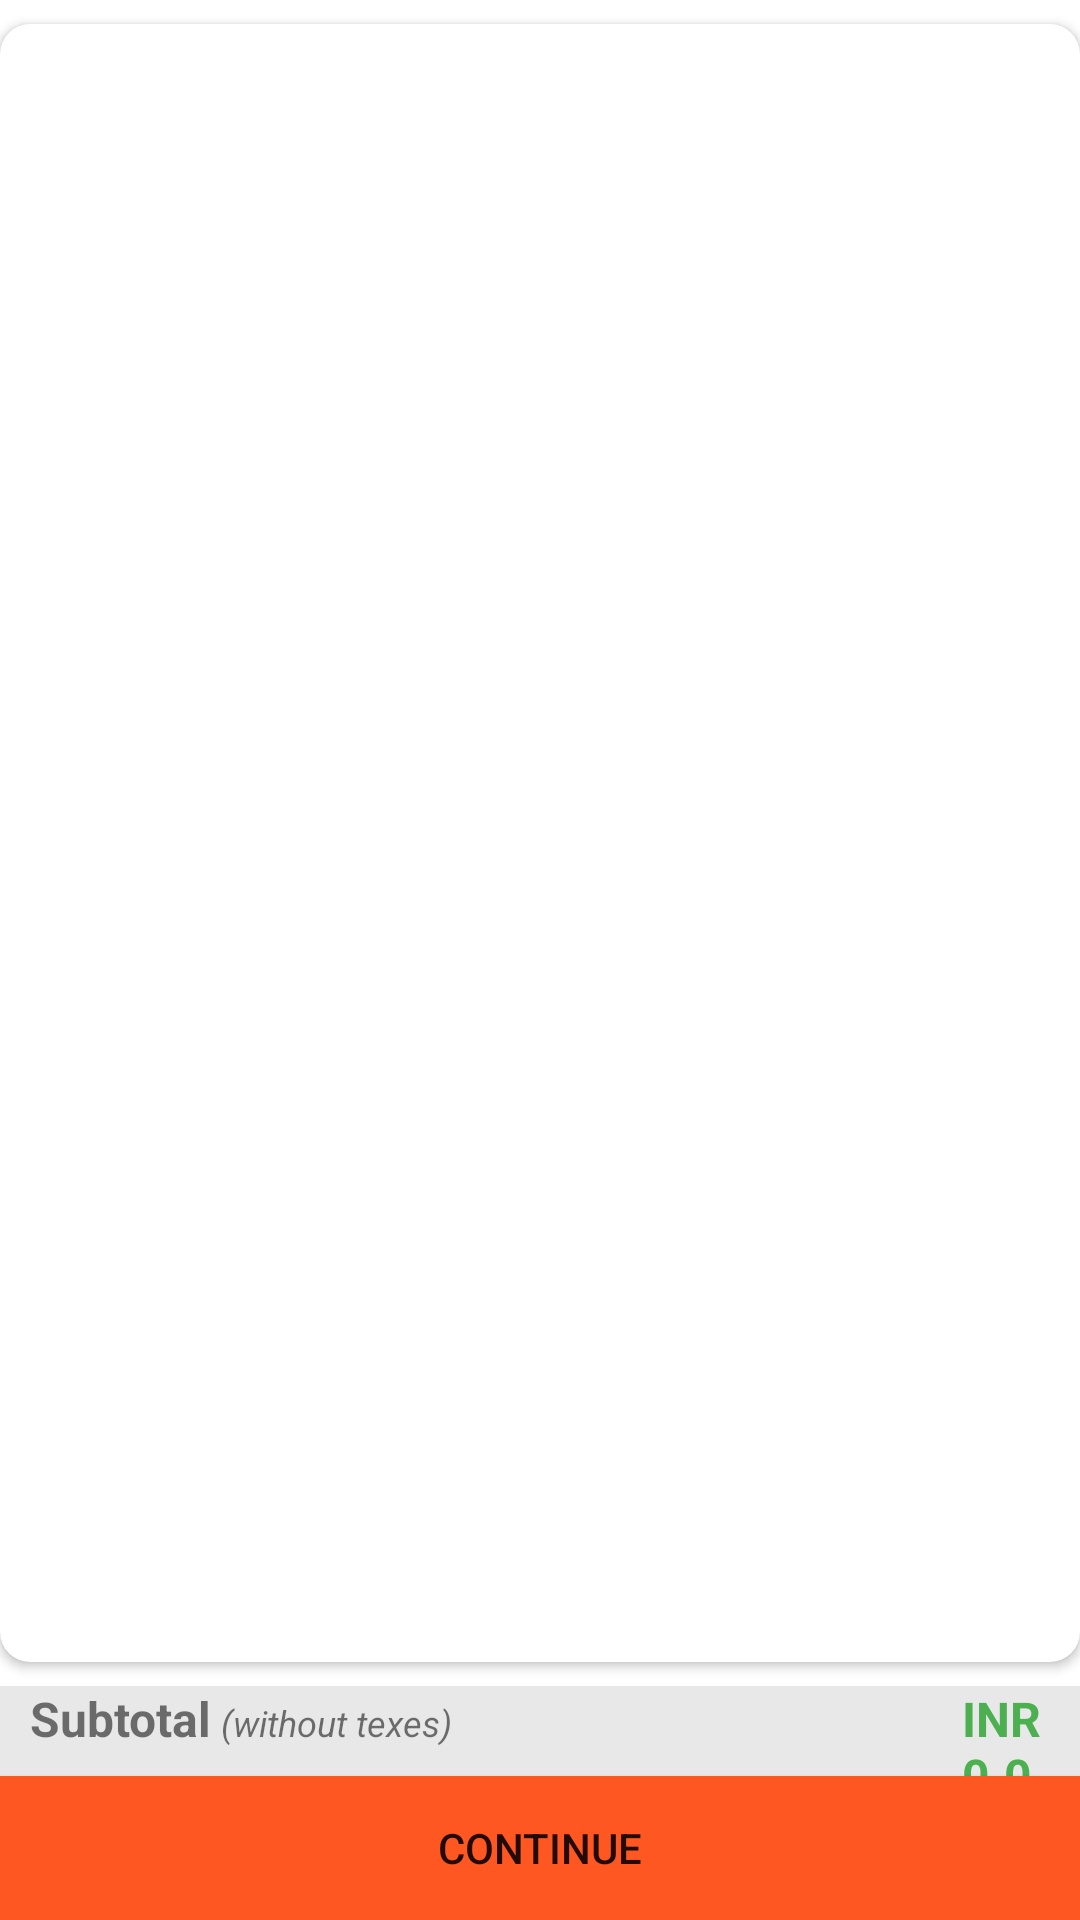

Reconstruct the res/layout file that produces this screen, plus the resources it refers to.
<!-- AndroidManifest.xml: activity theme Theme.ECommerce.Actionbar -->
<!-- res/layout/activity_cart.xml -->
<?xml version="1.0" encoding="utf-8"?>
<androidx.constraintlayout.widget.ConstraintLayout xmlns:android="http://schemas.android.com/apk/res/android"
    xmlns:app="http://schemas.android.com/apk/res-auto"
    xmlns:tools="http://schemas.android.com/tools"
    android:layout_width="match_parent"
    android:layout_height="match_parent"
    tools:context=".activities.CartActivity">


    <androidx.cardview.widget.CardView
        android:id="@+id/cardView2"
        android:layout_width="match_parent"
        android:layout_height="0dp"
        app:cardCornerRadius="10dp"
        android:layout_marginTop="8dp"
        android:layout_marginBottom="8dp"
        app:layout_constraintBottom_toTopOf="@+id/linearLayout2"
        app:layout_constraintEnd_toEndOf="parent"
        app:layout_constraintStart_toStartOf="parent"
        app:layout_constraintTop_toTopOf="parent">

        <androidx.recyclerview.widget.RecyclerView
            android:layout_width="match_parent"
            android:layout_height="match_parent"
            android:id="@+id/cartList"
            android:layout_margin="5dp"/>

    </androidx.cardview.widget.CardView>

    <LinearLayout
        android:id="@+id/linearLayout2"
        android:layout_width="match_parent"
        android:layout_height="30dp"
        android:background="@color/backgroundColor"
        android:orientation="horizontal"
        app:layout_constraintBottom_toTopOf="@+id/continueBtn"
        app:layout_constraintEnd_toEndOf="parent"
        app:layout_constraintStart_toStartOf="parent">

        <TextView
            android:layout_width="wrap_content"
            android:layout_height="wrap_content"
            android:text="Subtotal"
            android:textSize="16sp"
            android:textStyle="bold"
            android:layout_marginStart="10dp"
            android:id="@+id/sub"/>

        <TextView
            android:layout_width="wrap_content"
            android:layout_height="wrap_content"
            android:text="(without texes)"
            android:layout_marginStart="3dp"
            android:textStyle="italic"
            android:textSize="12sp"
            android:id="@+id/texes"/>

        <TextView
            android:id="@+id/subtotal"
            android:layout_width="wrap_content"
            android:layout_height="wrap_content"
            android:layout_marginStart="170dp"
            android:text="INR 0.0"
            android:textColor="#4CAF50"
            android:textSize="16sp"
            android:textStyle="bold" />

    </LinearLayout>

    <Button
        android:id="@+id/continueBtn"
        android:layout_width="match_parent"
        android:layout_height="wrap_content"
        android:background="@color/orange"
        android:text="Continue"
        app:layout_constraintBottom_toBottomOf="parent"
        app:layout_constraintEnd_toEndOf="parent"
        app:layout_constraintStart_toStartOf="parent" />


</androidx.constraintlayout.widget.ConstraintLayout>
<!-- resources referenced by this layout -->
<resources>
  <color name="backgroundColor">#E8E8E8</color>
  <color name="orange">#FF5722</color>
  <style name="Theme.ECommerce.Actionbar" parent="Theme.MaterialComponents.DayNight.DarkActionBar">
          
          <item name="colorPrimary">@color/orange</item>
          <item name="colorPrimaryVariant">@color/orange</item>
          <item name="colorOnPrimary">@color/white</item>
          
          <item name="colorSecondary">@color/teal_200</item>
          <item name="colorSecondaryVariant">@color/teal_700</item>
          <item name="colorOnSecondary">@color/black</item>
          
          <item name="android:statusBarColor" tools:targetApi="l">?attr/colorPrimaryVariant</item>
          
      </style>
  <color name="white">#FFFFFF</color>
  <color name="teal_200">#FF03DAC5</color>
  <color name="teal_700">#FF018786</color>
  <color name="black">#FF000000</color>
</resources>
